Photos from the image-classification dataset "Margonem-Captcha-Solver" in the GitHub repository seba0456/Margonem-Captcha-Solver. Its 2 classes are: blank, not blank.

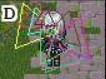
Label: not blank

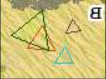
Label: not blank

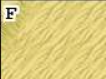
Label: blank

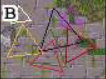
Label: not blank

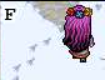
Label: blank

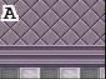
Label: blank
